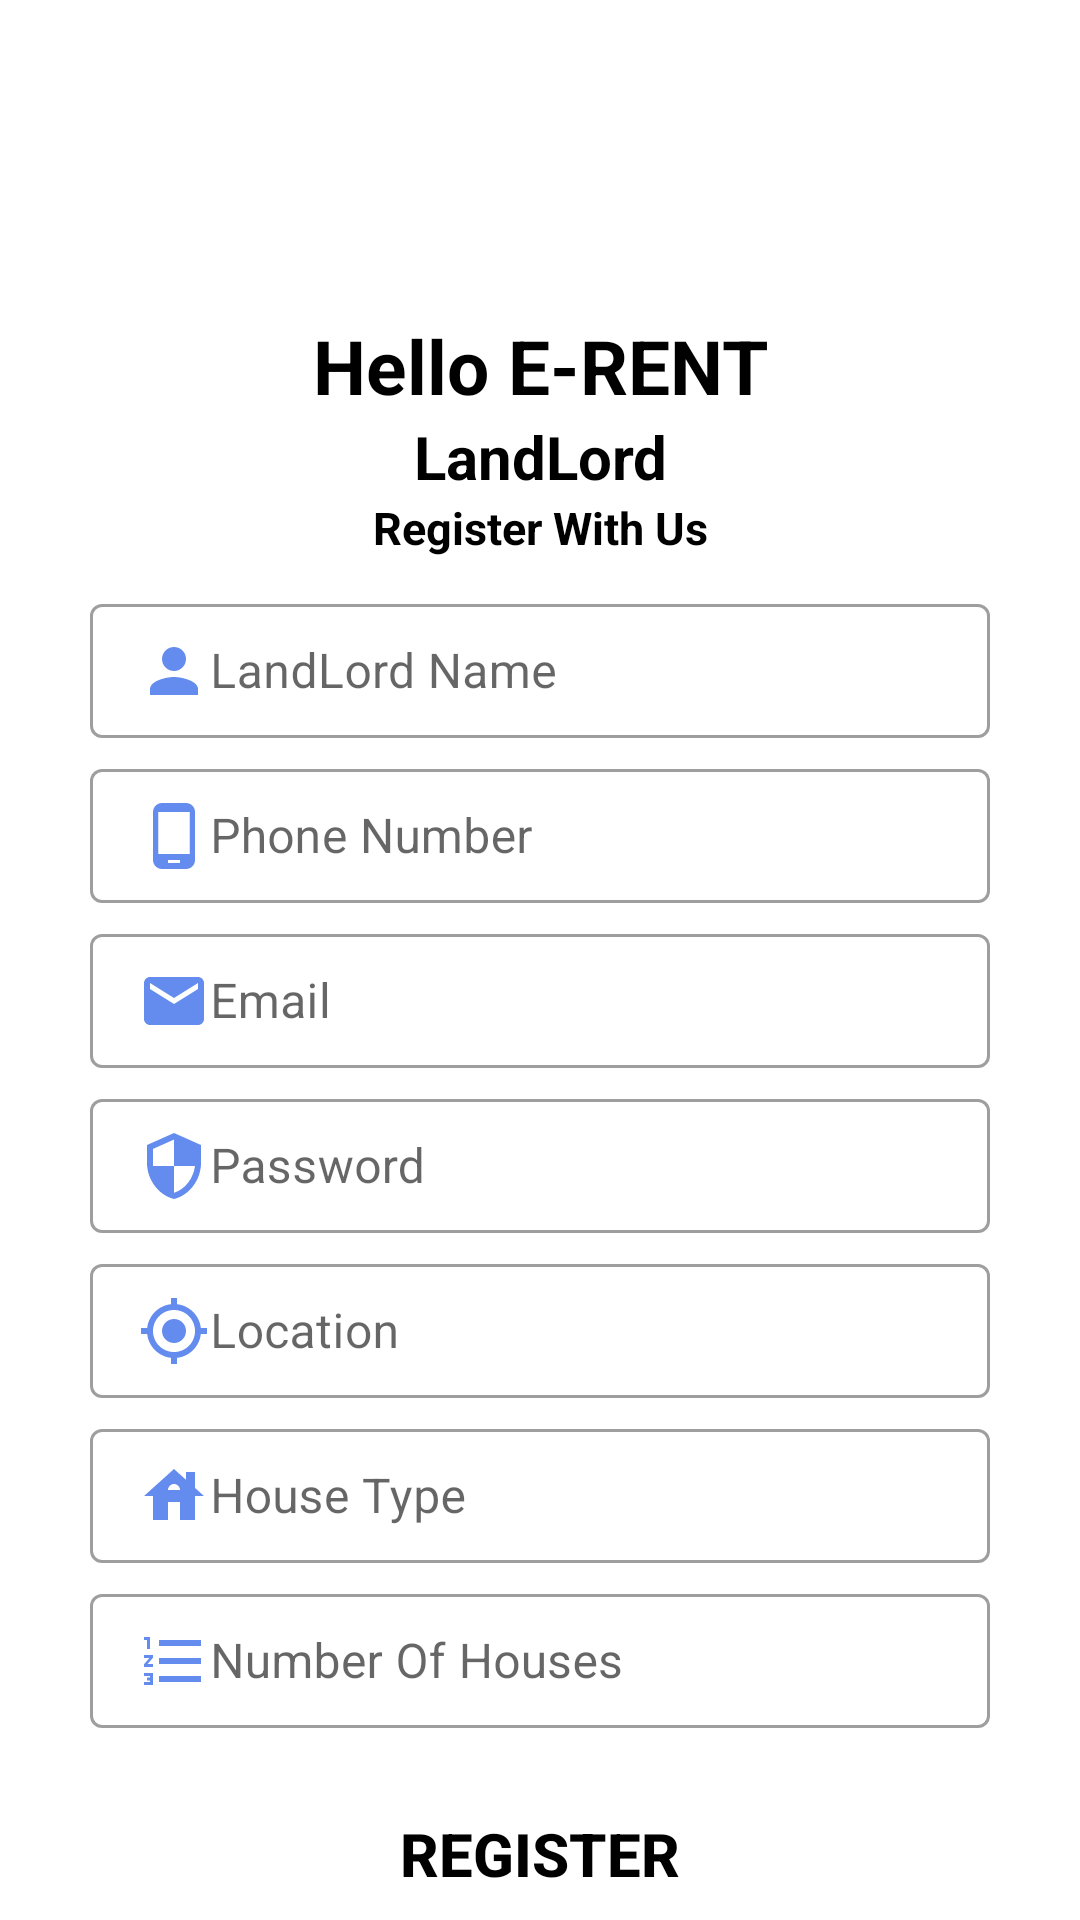

Here is an Android app screen rendered from its layout file. Give the layout XML and the strings, colors and styles it references.
<!-- AndroidManifest.xml: application theme Theme.ERENT -->
<!-- res/layout/activity_land_register.xml -->
<?xml version="1.0" encoding="utf-8"?>
<LinearLayout xmlns:android="http://schemas.android.com/apk/res/android"
    xmlns:tools="http://schemas.android.com/tools"
    android:layout_width="match_parent"
    android:layout_height="match_parent"
    android:orientation="vertical"
    tools:context=".ui.LandRegister">

    <ImageView
        android:layout_width="match_parent"
        android:layout_height="100dp"
        android:src="@drawable/home"
        android:layout_marginTop="5dp"
        android:contentDescription="@string/icon" />

    <TextView
        android:layout_width="match_parent"
        android:layout_height="wrap_content"
        android:gravity="center"
        android:textColor="@color/black"
        android:textSize="25sp"
        android:textStyle="bold"
        android:text="@string/hello_e_rent"
        />
    <TextView
        android:layout_width="match_parent"
        android:layout_height="wrap_content"
        android:gravity="center"
        android:textSize="20sp"
        android:textColor="@color/black"
        android:textStyle="bold"
        android:text="@string/landlord"
        />

    <TextView
        android:layout_width="match_parent"
        android:layout_height="wrap_content"
        android:text="@string/register_with_us"
        android:gravity="center"
        android:textSize="15sp"
        android:textColor="@color/black"
        android:textStyle="bold"
        />

    <com.google.android.material.textfield.TextInputLayout
        android:layout_width="match_parent"
        style="@style/Widget.MaterialComponents.TextInputLayout.OutlinedBox"
        android:layout_marginHorizontal="30dp"
        android:layout_marginTop="10dp"
        android:layout_height="50dp">

        <com.google.android.material.textfield.TextInputEditText
            android:layout_width="match_parent"
            android:layout_height="wrap_content"
            android:hint="@string/landlord_name"
            android:maxLines="1"
            android:maxLength="30"
            android:inputType="text"
            android:drawableStart="@drawable/ic_baseline_person_24"
            />

    </com.google.android.material.textfield.TextInputLayout>

    <com.google.android.material.textfield.TextInputLayout
        android:layout_width="match_parent"
        style="@style/Widget.MaterialComponents.TextInputLayout.OutlinedBox"
        android:layout_marginHorizontal="30dp"
        android:layout_marginTop="5dp"
        android:layout_height="50dp">

        <com.google.android.material.textfield.TextInputEditText
            android:layout_width="match_parent"
            android:layout_height="wrap_content"
            android:hint="@string/phone_number"
            android:maxLines="1"
            android:maxLength="30"
            android:inputType="number"
            android:drawableStart="@drawable/ic_baseline_phone_android_24"
            />

    </com.google.android.material.textfield.TextInputLayout>

    <com.google.android.material.textfield.TextInputLayout
        android:layout_width="match_parent"
        style="@style/Widget.MaterialComponents.TextInputLayout.OutlinedBox"
        android:layout_marginHorizontal="30dp"
        android:layout_marginTop="5dp"
        android:layout_height="50dp">

        <com.google.android.material.textfield.TextInputEditText
            android:layout_width="match_parent"
            android:layout_height="wrap_content"
            android:hint="@string/email"
            android:maxLines="1"
            android:maxLength="30"
            android:inputType="textEmailAddress"
            android:drawableStart="@drawable/ic_baseline_email_24"
            />

    </com.google.android.material.textfield.TextInputLayout>

    <com.google.android.material.textfield.TextInputLayout
        android:layout_width="match_parent"
        style="@style/Widget.MaterialComponents.TextInputLayout.OutlinedBox"
        android:layout_marginHorizontal="30dp"
        android:layout_marginTop="5dp"
        android:layout_height="50dp">

        <com.google.android.material.textfield.TextInputEditText
            android:layout_width="match_parent"
            android:layout_height="wrap_content"
            android:hint="@string/password"
            android:maxLines="1"
            android:maxLength="30"
            android:inputType="textPassword"
            android:drawableStart="@drawable/ic_baseline_security_24"
            />

    </com.google.android.material.textfield.TextInputLayout>

    <com.google.android.material.textfield.TextInputLayout
        android:layout_width="match_parent"
        style="@style/Widget.MaterialComponents.TextInputLayout.OutlinedBox"
        android:layout_marginHorizontal="30dp"
        android:layout_marginTop="5dp"
        android:layout_height="50dp">

        <com.google.android.material.textfield.TextInputEditText
            android:layout_width="match_parent"
            android:layout_height="wrap_content"
            android:hint="@string/location"
            android:maxLines="1"
            android:maxLength="30"
            android:inputType="text"
            android:drawableStart="@drawable/ic_baseline_my_location_24"
            />

    </com.google.android.material.textfield.TextInputLayout>

    <com.google.android.material.textfield.TextInputLayout
        android:layout_width="match_parent"
        style="@style/Widget.MaterialComponents.TextInputLayout.OutlinedBox"
        android:layout_marginHorizontal="30dp"
        android:layout_marginTop="5dp"
        android:layout_height="50dp">

        <com.google.android.material.textfield.TextInputEditText
            android:layout_width="match_parent"
            android:layout_height="wrap_content"
            android:hint="@string/house_type"
            android:maxLines="1"
            android:maxLength="30"
            android:inputType="text"
            android:drawableStart="@drawable/ic_baseline_house_24"
            />

    </com.google.android.material.textfield.TextInputLayout>

    <com.google.android.material.textfield.TextInputLayout
        android:layout_width="match_parent"
        style="@style/Widget.MaterialComponents.TextInputLayout.OutlinedBox"
        android:layout_marginHorizontal="30dp"
        android:layout_marginTop="5dp"
        android:layout_height="50dp">

        <com.google.android.material.textfield.TextInputEditText
            android:layout_width="match_parent"
            android:layout_height="wrap_content"
            android:hint="@string/number_of_houses"
            android:maxLines="1"
            android:maxLength="30"
            android:inputType="number"
            android:drawableStart="@drawable/ic_baseline_format_list_numbered_24"
            />

    </com.google.android.material.textfield.TextInputLayout>

    <Button
        android:id="@+id/btnTenantLogin"
        android:layout_width="match_parent"
        android:layout_height="wrap_content"
        android:layout_marginHorizontal="70dp"
        android:background="@drawable/button"
        android:layout_marginTop="20dp"
        android:textColor="@color/black"
        android:text="@string/register"
        android:textStyle="bold"
        android:textSize="20sp"
        />

    <TextView
        android:layout_width="match_parent"
        android:layout_height="wrap_content"
        android:text="@string/already_have_an_account"
        android:gravity="center"
        android:textColor="@color/black"
        android:layout_marginTop="20dp"
        android:textStyle="bold"
        />

    <TextView
        android:id="@+id/btnTenantRegister"
        android:layout_width="match_parent"
        android:layout_height="wrap_content"
        android:text="@string/login"
        android:gravity="center"
        android:textColor="#576AE8"
        android:layout_marginTop="5dp"
        />

</LinearLayout>
<!-- resources referenced by this layout -->
<resources>
  <color name="black">#FF000000</color>
  <!-- drawable button (drawable) -->
  <?xml version="1.0" encoding="utf-8"?>
  <shape
      android:shape="rectangle"
      xmlns:android="http://schemas.android.com/apk/res/android">
  
      <corners
          android:radius="40dp"/>
  
  </shape>
  <!-- drawable ic_baseline_email_24 (drawable) -->
  <vector android:height="24dp" android:tint="#638CEE"
      android:viewportHeight="24" android:viewportWidth="24"
      android:width="24dp" xmlns:android="http://schemas.android.com/apk/res/android">
      <path android:fillColor="@android:color/white" android:pathData="M20,4L4,4c-1.1,0 -1.99,0.9 -1.99,2L2,18c0,1.1 0.9,2 2,2h16c1.1,0 2,-0.9 2,-2L22,6c0,-1.1 -0.9,-2 -2,-2zM20,8l-8,5 -8,-5L4,6l8,5 8,-5v2z"/>
  </vector>
  <!-- drawable ic_baseline_house_24 (drawable) -->
  <vector android:height="24dp" android:tint="#638CEE"
      android:viewportHeight="24" android:viewportWidth="24"
      android:width="24dp" xmlns:android="http://schemas.android.com/apk/res/android">
      <path android:fillColor="@android:color/white" android:pathData="M19,9.3V4h-3v2.6L12,3L2,12h3v8h5v-6h4v6h5v-8h3L19,9.3zM10,10c0,-1.1 0.9,-2 2,-2s2,0.9 2,2H10z"/>
  </vector>
  <!-- drawable ic_baseline_person_24 (drawable) -->
  <vector android:height="24dp" android:tint="#638CEE"
      android:viewportHeight="24" android:viewportWidth="24"
      android:width="24dp" xmlns:android="http://schemas.android.com/apk/res/android">
      <path android:fillColor="@android:color/white" android:pathData="M12,12c2.21,0 4,-1.79 4,-4s-1.79,-4 -4,-4 -4,1.79 -4,4 1.79,4 4,4zM12,14c-2.67,0 -8,1.34 -8,4v2h16v-2c0,-2.66 -5.33,-4 -8,-4z"/>
  </vector>
  <!-- drawable ic_baseline_phone_android_24 (drawable) -->
  <vector android:height="24dp" android:tint="#638CEE"
      android:viewportHeight="24" android:viewportWidth="24"
      android:width="24dp" xmlns:android="http://schemas.android.com/apk/res/android">
      <path android:fillColor="@android:color/white" android:pathData="M16,1L8,1C6.34,1 5,2.34 5,4v16c0,1.66 1.34,3 3,3h8c1.66,0 3,-1.34 3,-3L19,4c0,-1.66 -1.34,-3 -3,-3zM14,21h-4v-1h4v1zM17.25,18L6.75,18L6.75,4h10.5v14z"/>
  </vector>
  <!-- drawable ic_baseline_security_24 (drawable) -->
  <vector android:height="24dp" android:tint="#638CEE"
      android:viewportHeight="24" android:viewportWidth="24"
      android:width="24dp" xmlns:android="http://schemas.android.com/apk/res/android">
      <path android:fillColor="@android:color/white" android:pathData="M12,1L3,5v6c0,5.55 3.84,10.74 9,12 5.16,-1.26 9,-6.45 9,-12L21,5l-9,-4zM12,11.99h7c-0.53,4.12 -3.28,7.79 -7,8.94L12,12L5,12L5,6.3l7,-3.11v8.8z"/>
  </vector>
  <string name="already_have_an_account">Already Have An Account?</string>
  <string name="email">Email</string>
  <string name="hello_e_rent">Hello E-RENT</string>
  <string name="house_type">House Type</string>
  <string name="icon">icon</string>
  <string name="landlord">LandLord</string>
  <string name="landlord_name">LandLord Name</string>
  <string name="location">Location</string>
  <string name="login">Login</string>
  <string name="number_of_houses">Number Of Houses</string>
  <string name="password">Password</string>
  <string name="phone_number">Phone Number</string>
  <string name="register">Register</string>
  <string name="register_with_us">Register With Us</string>
  <color name="purple_500">#649ED9</color>
  <color name="purple_700">#649ED9</color>
  <color name="white">#FFFFFFFF</color>
  <color name="teal_200">#FF03DAC5</color>
  <color name="teal_700">#FF018786</color>
</resources>
